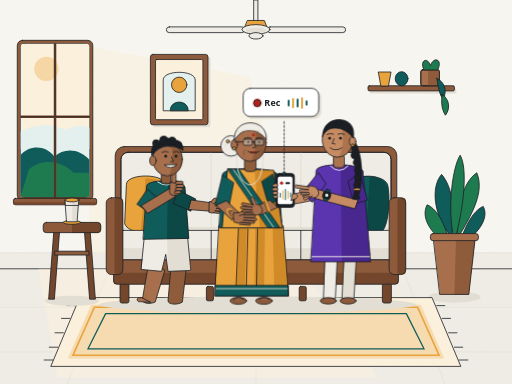
t = 0.00 s
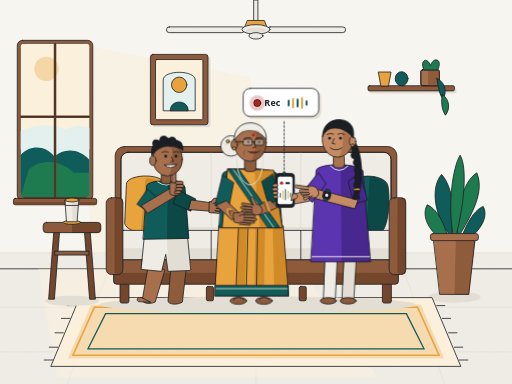
t = 1.33 s
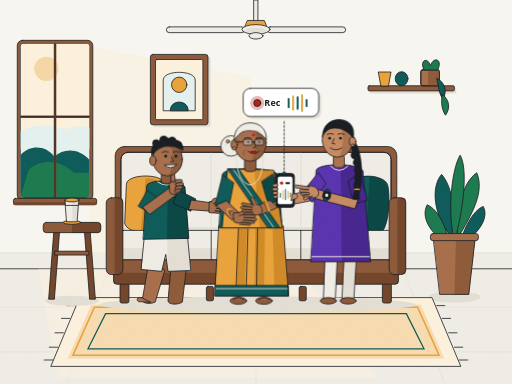
t = 2.67 s
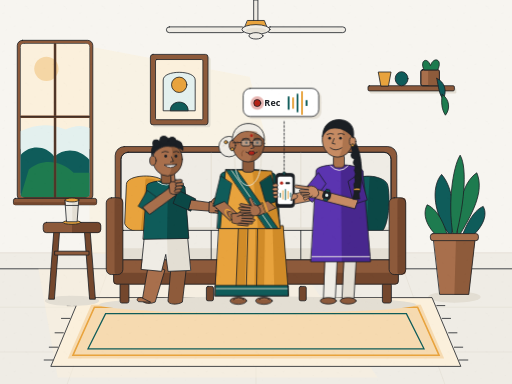
t = 4.00 s
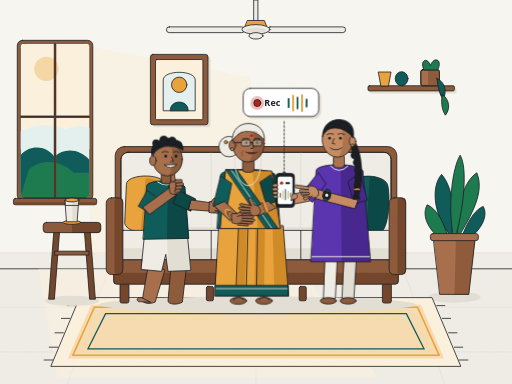
t = 5.33 s
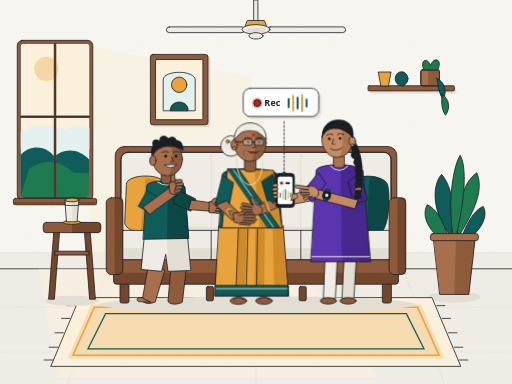
t = 6.67 s

The animated SVG that drew these frames (rendered in a browser with its animation timeline set to each time). Animation: 9 CSS @keyframes rules; one cycle of 8.00 s, repeats indefinitely.

<svg xmlns="http://www.w3.org/2000/svg" viewBox="0 0 1600 1200" width="1600" height="1200" role="img" aria-labelledby="s4-title s4-desc">
  <title id="s4-title">Grandchildren helping Kamala record her voice setup at home</title>
  <desc id="s4-desc">Warm editorial illustration of Kamala sitting on a living room sofa in a marigold saree with teal border while her sixteen-year-old granddaughter Meera holds out a smartphone showing a pulsing red Rec indicator and audio waveform, and her ten-year-old grandson Kabir kneels beside them giving an encouraging thumbs-up.</desc>

  <defs>
    <!-- Subtle hand-made paper grain pattern (no gradients, flat editorial texture at 5% opacity) -->
    <pattern id="paper-grain-s4" width="120" height="120" patternUnits="userSpaceOnUse">
      <rect width="120" height="120" fill="none" />
      <circle cx="14" cy="18" r="1.2" fill="#1B1F24" />
      <circle cx="52" cy="11" r="0.9" fill="#1B1F24" />
      <circle cx="88" cy="27" r="1.1" fill="#1B1F24" />
      <circle cx="109" cy="64" r="1.0" fill="#1B1F24" />
      <circle cx="31" cy="54" r="1.3" fill="#8D5A3B" />
      <circle cx="73" cy="59" r="0.9" fill="#1B1F24" />
      <circle cx="19" cy="93" r="1.1" fill="#1B1F24" />
      <circle cx="64" cy="102" r="1.2" fill="#8D5A3B" />
      <circle cx="99" cy="108" r="0.9" fill="#1B1F24" />
      <path d="M8 42 L13 40 M79 19 L84 21 M44 82 L49 80 M94 84 L99 86" stroke="#1B1F24" stroke-width="0.9" stroke-linecap="round" />
    </pattern>

    <clipPath id="window-clip-s4">
      <rect x="64" y="136" width="216" height="480" rx="12" />
    </clipPath>
  </defs>

  <style>
    .ink-line {
      stroke: #1B1F24;
      stroke-width: 2.5px;
      stroke-linecap: round;
      stroke-linejoin: round;
    }
    .ui-rec-text {
      font-family: "Noto Sans", sans-serif;
      font-weight: 700;
      font-size: 28px;
      fill: #1B1F24;
      letter-spacing: 0.5px;
    }

    /* 0.0s to 1.4s: Meera taps screen; 7.0s to 8.0s smooth reset */
    .meera-tap-hand {
      transform-origin: 995px 605px;
      animation: s4MeeraTap 8s cubic-bezier(0.77, 0, 0.175, 1) infinite;
    }
    @keyframes s4MeeraTap {
      0% { transform: translate(0px, 0px) rotate(0deg); }
      7% { transform: translate(-10px, 8px) rotate(-6deg); }
      14% { transform: translate(0px, 0px) rotate(0deg); }
      17.5% { transform: translate(0px, 0px) rotate(0deg); }
      87.5% { transform: translate(0px, 0px) rotate(0deg); }
      100% { transform: translate(0px, 0px) rotate(0deg); }
    }

    /* Red record dot gentle pulse throughout active recording */
    .rec-dot-pulse {
      transform-origin: 804px 322px;
      animation: s4RecPulse 8s cubic-bezier(0.23, 1, 0.32, 1) infinite;
    }
    @keyframes s4RecPulse {
      0%, 8% { transform: scale(0.85); opacity: 0.35; }
      16%, 32% { transform: scale(1.35); opacity: 0.25; }
      48% { transform: scale(1.0); opacity: 0.45; }
      64% { transform: scale(1.35); opacity: 0.22; }
      80% { transform: scale(1.1); opacity: 0.35; }
      100% { transform: scale(0.85); opacity: 0.35; }
    }

    /* 1.4s (17.5%) to 2.6s (32.5%): Kabir raises hand in encouraging thumbs-up */
    .kabir-thumbsup {
      transform-origin: 575px 600px;
      animation: s4KabirThumb 8s cubic-bezier(0.23, 1, 0.32, 1) infinite;
    }
    @keyframes s4KabirThumb {
      0%, 17.5% { transform: translateY(0px) rotate(0deg); }
      32.5%, 87.5% { transform: translateY(-6px) rotate(-5deg); }
      100% { transform: translateY(0px) rotate(0deg); }
    }

    /* 2.6s (32.5%) to 5.2s (65%): Kamala leans slightly towards the phone */
    .kamala-lean {
      transform-origin: 785px 680px;
      animation: s4KamalaLean 8s cubic-bezier(0.77, 0, 0.175, 1) infinite;
    }
    @keyframes s4KamalaLean {
      0%, 32.5% { transform: translate(0px, 0px); }
      42%, 65% { transform: translate(-6px, 2px); }
      87.5%, 100% { transform: translate(0px, 0px); }
    }

    /* 2.6s (32.5%) to 5.2s (65%): Kamala speaks for 2 natural beats */
    .kamala-mouth-speak {
      transform-origin: 792px 475px;
      animation: s4KamalaSpeak 8s cubic-bezier(0.23, 1, 0.32, 1) infinite;
    }
    @keyframes s4KamalaSpeak {
      0%, 32.5% { transform: scaleY(0.35); }
      40% { transform: scaleY(1.15); }
      48% { transform: scaleY(0.45); }
      56% { transform: scaleY(1.2); }
      65%, 100% { transform: scaleY(0.35); }
    }

    /* 2.6s (32.5%) to 5.2s (65%): Waveform bars animate gently while Kamala speaks */
    .wave-bar-1 {
      transform-origin: 902px 322px;
      animation: s4Wave1 8s cubic-bezier(0.23, 1, 0.32, 1) infinite;
    }
    .wave-bar-2 {
      transform-origin: 916px 322px;
      animation: s4Wave2 8s cubic-bezier(0.23, 1, 0.32, 1) infinite;
    }
    .wave-bar-3 {
      transform-origin: 930px 322px;
      animation: s4Wave3 8s cubic-bezier(0.23, 1, 0.32, 1) infinite;
    }
    .wave-bar-4 {
      transform-origin: 944px 322px;
      animation: s4Wave1 8s cubic-bezier(0.23, 1, 0.32, 1) infinite;
    }
    .wave-bar-5 {
      transform-origin: 958px 322px;
      animation: s4Wave2 8s cubic-bezier(0.23, 1, 0.32, 1) infinite;
    }
    @keyframes s4Wave1 {
      0%, 32.5% { transform: scaleY(0.65); }
      39% { transform: scaleY(1.35); }
      47% { transform: scaleY(0.75); }
      55% { transform: scaleY(1.4); }
      65%, 87.5% { transform: scaleY(1); }
      100% { transform: scaleY(0.65); }
    }
    @keyframes s4Wave2 {
      0%, 32.5% { transform: scaleY(0.6); }
      42% { transform: scaleY(1.45); }
      50% { transform: scaleY(0.7); }
      58% { transform: scaleY(1.3); }
      65%, 87.5% { transform: scaleY(1); }
      100% { transform: scaleY(0.6); }
    }
    @keyframes s4Wave3 {
      0%, 32.5% { transform: scaleY(0.7); }
      37% { transform: scaleY(1.25); }
      45% { transform: scaleY(0.85); }
      53% { transform: scaleY(1.5); }
      65%, 87.5% { transform: scaleY(1); }
      100% { transform: scaleY(0.7); }
    }

    /* 5.2s (65%) to 7.0s (87.5%): Meera smiles and nods approvingly (head tilts 2 deg) */
    .meera-head {
      transform-origin: 1055px 465px;
      animation: s4MeeraNod 8s cubic-bezier(0.77, 0, 0.175, 1) infinite;
    }
    @keyframes s4MeeraNod {
      0%, 65% { transform: rotate(0deg); }
      72% { transform: rotate(-2.2deg) translateY(2px); }
      79% { transform: rotate(0.5deg); }
      84%, 87.5% { transform: rotate(-2deg) translateY(1px); }
      100% { transform: rotate(0deg); }
    }

    @media (prefers-reduced-motion: reduce) {
      * {
        animation: none !important;
      }
    }
  </style>

  <!-- ==================== BACKGROUND: WARM INDIAN LIVING ROOM ==================== -->
  <!-- Main Paper Wall -->
  <rect x="0" y="0" width="1600" height="840" fill="#F7F5F0" />
  <!-- Lower wall dado / skirting band -->
  <rect x="0" y="790" width="1600" height="50" fill="#EFECE5" />
  <line x1="0" y1="790" x2="1600" y2="790" stroke="#E3DED3" stroke-width="2.5" />

  <!-- Floor in warm Sand -->
  <rect x="0" y="840" width="1600" height="360" fill="#EFECE5" />
  <line x1="0" y1="840" x2="1600" y2="840" class="ink-line" />
  <!-- Subtle floor tile lines -->
  <line x1="0" y1="960" x2="1600" y2="960" stroke="#E3DED3" stroke-width="2" />
  <line x1="0" y1="1100" x2="1600" y2="1100" stroke="#E3DED3" stroke-width="2" />
  <line x1="340" y1="840" x2="210" y2="1200" stroke="#E3DED3" stroke-width="2" />
  <line x1="800" y1="840" x2="800" y2="1200" stroke="#E3DED3" stroke-width="2" />
  <line x1="1260" y1="840" x2="1390" y2="1200" stroke="#E3DED3" stroke-width="2" />

  <!-- Warm morning sunlight cast from left window across wall and floor (flat editorial shapes) -->
  <polygon points="280,145 780,240 940,840 280,790" fill="#FBF0DC" opacity="0.6" />
  <polygon points="120,840 940,840 1180,1180 180,1180" fill="#FBF0DC" opacity="0.45" />

  <!-- Left Window letting in warm morning light -->
  <g id="left-window">
    <rect x="54" y="126" width="236" height="500" rx="16" fill="#8D5A3B" class="ink-line" />
    <rect x="64" y="136" width="216" height="480" rx="12" fill="#FBF0DC" class="ink-line" />
    <g clip-path="url(#window-clip-s4)">
      <!-- Morning sky & distant courtyard greenery -->
      <rect x="64" y="136" width="216" height="330" fill="#FBF0DC" />
      <circle cx="145" cy="215" r="38" fill="#E8A33D" opacity="0.35" />
      <path d="M64 410 Q135 375 205 405 Q245 385 280 400 L280 616 L64 616 Z" fill="#E3F0EE" />
      <!-- Courtyard foliage silhouettes -->
      <path d="M64 485 C95 450 145 455 170 490 C200 460 250 465 280 500 L280 616 L64 616 Z" fill="#0F5C5A" />
      <path d="M90 530 C130 495 190 500 230 540 L280 540 L280 616 L64 616 Z" fill="#1E7B4F" />
    </g>
    <!-- Teak window mullions and sill -->
    <line x1="172" y1="136" x2="172" y2="616" stroke="#74472D" stroke-width="8" />
    <line x1="172" y1="136" x2="172" y2="616" class="ink-line" />
    <line x1="64" y1="365" x2="280" y2="365" stroke="#74472D" stroke-width="8" />
    <line x1="64" y1="365" x2="280" y2="365" class="ink-line" />
    <rect x="42" y="620" width="260" height="20" rx="6" fill="#8D5A3B" class="ink-line" />
    <rect x="42" y="632" width="260" height="8" rx="3" fill="#74472D" />
  </g>

  <!-- Classic Indian Ceiling Fan at top centre -->
  <g id="ceiling-fan">
    <rect x="794" y="0" width="12" height="68" fill="#EFECE5" class="ink-line" />
    <path d="M774 64 L826 64 L834 84 L766 84 Z" fill="#E8A33D" class="ink-line" />
    <!-- Left, right, and front blades -->
    <rect x="520" y="84" width="245" height="18" rx="9" fill="#EFECE5" class="ink-line" />
    <rect x="835" y="84" width="245" height="18" rx="9" fill="#EFECE5" class="ink-line" />
    <ellipse cx="800" cy="92" rx="44" ry="15" fill="#EFECE5" class="ink-line" />
    <ellipse cx="800" cy="95" rx="32" ry="8" fill="#E3DED3" />
    <ellipse cx="800" cy="112" rx="22" ry="10" fill="#EFECE5" class="ink-line" />
  </g>

  <!-- Framed Indian textile art on back wall (no text) -->
  <g id="wall-art">
    <rect x="478" y="178" width="180" height="220" rx="8" fill="#E3DED3" />
    <rect x="470" y="170" width="180" height="220" rx="8" fill="#8D5A3B" class="ink-line" />
    <rect x="486" y="186" width="148" height="188" rx="4" fill="#FBF0DC" class="ink-line" />
    <!-- Geometric lotus/arch block print motif -->
    <path d="M510 345 L510 250 C510 218 610 218 610 250 L610 345 Z" fill="#E3F0EE" class="ink-line" />
    <circle cx="560" cy="265" r="24" fill="#E8A33D" class="ink-line" />
    <path d="M532 345 C532 310 588 310 588 345 Z" fill="#0F5C5A" class="ink-line" />
  </g>

  <!-- Wooden wall shelf on upper right with ceramic vessels and trailing plant -->
  <g id="wall-shelf">
    <rect x="1156" y="276" width="270" height="16" rx="4" fill="#E3DED3" />
    <rect x="1150" y="268" width="270" height="16" rx="4" fill="#8D5A3B" class="ink-line" />
    <!-- Small brass & teal pots -->
    <path d="M1190 268 L1182 225 L1222 225 L1214 268 Z" fill="#E8A33D" class="ink-line" />
    <ellipse cx="1255" cy="246" rx="20" ry="22" fill="#0F5C5A" class="ink-line" />
    <!-- Potted trailing plant on shelf -->
    <rect x="1315" y="218" width="58" height="50" rx="6" fill="#A86F4C" class="ink-line" />
    <rect x="1338" y="218" width="35" height="50" rx="4" fill="#8E5B3B" />
    <rect x="1315" y="218" width="58" height="50" rx="6" fill="none" class="ink-line" />
    <path d="M1325 218 C1310 190 1335 175 1345 205 C1355 175 1385 185 1368 218 Z" fill="#1E7B4F" class="ink-line" />
    <path d="M1365 245 C1390 255 1398 285 1385 310 C1372 295 1370 270 1365 245 Z" fill="#0F5C5A" class="ink-line" />
    <path d="M1382 295 C1405 310 1408 340 1392 360 C1380 342 1378 320 1382 295 Z" fill="#1E7B4F" class="ink-line" />
  </g>

  <!-- Tall Terracotta Floor Planter on the right -->
  <g id="floor-plant">
    <ellipse cx="1420" cy="928" rx="82" ry="18" fill="#E3DED3" />
    <!-- Lush indoor rubber/ficus leaves -->
    <path d="M1410 740 C1355 675 1345 585 1380 545 C1415 585 1425 665 1410 740 Z" fill="#0F5C5A" class="ink-line" />
    <path d="M1430 745 C1475 670 1515 600 1490 540 C1445 570 1425 655 1430 745 Z" fill="#1E7B4F" class="ink-line" />
    <path d="M1420 755 C1395 650 1415 520 1438 485 C1462 525 1450 650 1420 755 Z" fill="#1E7B4F" class="ink-line" />
    <path d="M1405 765 C1340 730 1315 675 1335 640 C1370 655 1395 710 1405 765 Z" fill="#1E7B4F" class="ink-line" />
    <path d="M1435 765 C1495 735 1530 680 1510 645 C1475 660 1450 715 1435 765 Z" fill="#0F5C5A" class="ink-line" />
    <!-- Terracotta pot with base + shade step -->
    <path d="M1355 745 L1485 745 L1465 920 L1375 920 Z" fill="#A86F4C" />
    <path d="M1425 745 L1485 745 L1465 920 L1420 920 Z" fill="#8E5B3B" />
    <path d="M1355 745 L1485 745 L1465 920 L1375 920 Z" fill="none" class="ink-line" />
    <rect x="1345" y="730" width="150" height="22" rx="8" fill="#A86F4C" class="ink-line" />
  </g>

  <!-- ==================== FLOOR RUG & SIDE TABLE ==================== -->
  <!-- Woven Indian Dhurrie Rug -->
  <g id="floor-rug">
    <polygon points="250,930 1350,930 1440,1145 160,1145" fill="#FBF0DC" class="ink-line" />
    <polygon points="285,952 1315,952 1388,1120 212,1120" fill="#E8A33D" opacity="0.28" />
    <polygon points="295,960 1305,960 1372,1110 228,1110" fill="none" stroke="#E8A33D" stroke-width="5" />
    <polygon points="330,980 1270,980 1325,1090 275,1090" fill="none" stroke="#0F5C5A" stroke-width="4" />
    <!-- Rug tassels left and right -->
    <path d="M235 955 L210 955 M218 995 L192 995 M198 1040 L172 1040 M180 1085 L154 1085 M165 1125 L138 1125" class="ink-line" />
    <path d="M1365 955 L1390 955 M1382 995 L1408 995 M1402 1040 L1428 1040 M1420 1085 L1446 1085 M1435 1125 L1462 1125" class="ink-line" />
  </g>

  <!-- Wooden Side Table on the Left with Steel/Brass Water Tumbler -->
  <g id="side-table-left">
    <ellipse cx="225" cy="940" rx="85" ry="16" fill="#E3DED3" />
    <!-- Tapered wooden legs -->
    <path d="M168 725 L152 935 L170 935 L186 725 Z" fill="#74472D" class="ink-line" />
    <path d="M282 725 L298 935 L280 935 L264 725 Z" fill="#74472D" class="ink-line" />
    <rect x="172" y="785" width="106" height="12" fill="#8D5A3B" class="ink-line" />
    <!-- Tabletop -->
    <rect x="135" y="695" width="180" height="32" rx="10" fill="#8D5A3B" />
    <path d="M225 695 L305 695 C310 695 315 700 315 705 L315 717 C315 722 310 727 305 727 L225 727 Z" fill="#74472D" />
    <rect x="135" y="695" width="180" height="32" rx="10" fill="none" class="ink-line" />
    <!-- Coaster and Indian Steel/Brass Tumbler -->
    <ellipse cx="225" cy="695" rx="28" ry="6" fill="#E8A33D" class="ink-line" />
    <path d="M204 625 L246 625 L241 693 L209 693 Z" fill="#EFECE5" />
    <path d="M226 625 L246 625 L241 693 L226 693 Z" fill="#E3DED3" />
    <path d="M204 625 L246 625 L241 693 L209 693 Z" fill="none" class="ink-line" />
    <ellipse cx="225" cy="625" rx="22" ry="6" fill="#E8A33D" class="ink-line" />
    <line x1="206" y1="642" x2="244" y2="642" class="ink-line" />
  </g>

  <!-- ==================== SOFA (WOODEN FRAME + SAND CUSHIONS) ==================== -->
  <g id="living-room-sofa">
    <!-- Soft contact shadow beneath sofa -->
    <ellipse cx="805" cy="952" rx="495" ry="26" fill="#E3DED3" />

    <!-- Teak sofa legs -->
    <rect x="375" y="885" width="28" height="62" rx="6" fill="#74472D" class="ink-line" />
    <rect x="1195" y="885" width="28" height="62" rx="6" fill="#74472D" class="ink-line" />
    <rect x="645" y="895" width="22" height="45" rx="5" fill="#74472D" class="ink-line" />
    <rect x="935" y="895" width="22" height="45" rx="5" fill="#74472D" class="ink-line" />

    <!-- Wooden outer backrest crest -->
    <rect x="360" y="458" width="880" height="320" rx="28" fill="#8D5A3B" class="ink-line" />
    <rect x="378" y="476" width="844" height="295" rx="22" fill="#EFECE5" class="ink-line" />
    <!-- Cushion shade steps and seams -->
    <path d="M378 710 L1222 710 L1222 771 L378 771 Z" fill="#E3DED3" />
    <line x1="660" y1="476" x2="660" y2="755" stroke="#E3DED3" stroke-width="3" />
    <line x1="940" y1="476" x2="940" y2="755" stroke="#E3DED3" stroke-width="3" />
    <rect x="378" y="476" width="844" height="295" rx="22" fill="none" class="ink-line" />

    <!-- Throw cushion Left (Marigold) -->
    <path d="M395 575 C395 545 495 540 515 570 C535 605 530 695 505 720 C475 735 400 730 390 700 Z" fill="#E8A33D" />
    <path d="M455 558 C490 555 515 570 520 605 C528 650 522 698 505 720 C482 730 455 728 440 722 Z" fill="#D08B28" />
    <path d="M395 575 C395 545 495 540 515 570 C535 605 530 695 505 720 C475 735 400 730 390 700 Z" fill="none" class="ink-line" />

    <!-- Throw cushion Right (Teal) -->
    <path d="M1105 565 C1125 540 1205 548 1212 580 C1220 620 1215 700 1195 722 C1168 735 1100 728 1090 700 Z" fill="#0F5C5A" />
    <path d="M1155 552 C1190 552 1210 568 1212 595 C1216 640 1212 698 1195 722 L1145 724 Z" fill="#0B4846" />
    <path d="M1105 565 C1125 540 1205 548 1212 580 C1220 620 1215 700 1195 722 C1168 735 1100 728 1090 700 Z" fill="none" class="ink-line" />

    <!-- Sofa seat deck & thick cushions -->
    <rect x="368" y="720" width="864" height="92" rx="18" fill="#EFECE5" />
    <rect x="368" y="776" width="864" height="36" rx="12" fill="#E3DED3" />
    <rect x="368" y="720" width="864" height="92" rx="18" fill="none" class="ink-line" />
    <line x1="660" y1="720" x2="660" y2="812" class="ink-line" />
    <line x1="940" y1="720" x2="940" y2="812" class="ink-line" />

    <!-- Wooden base apron -->
    <rect x="355" y="812" width="890" height="76" rx="10" fill="#8D5A3B" />
    <rect x="355" y="852" width="890" height="36" rx="8" fill="#74472D" />
    <rect x="355" y="812" width="890" height="76" rx="10" fill="none" class="ink-line" />

    <!-- Left and Right Teak Armrests -->
    <rect x="332" y="618" width="52" height="240" rx="16" fill="#8D5A3B" />
    <rect x="358" y="618" width="26" height="240" rx="10" fill="#74472D" />
    <rect x="332" y="618" width="52" height="240" rx="16" fill="none" class="ink-line" />

    <rect x="1216" y="618" width="52" height="240" rx="16" fill="#8D5A3B" />
    <rect x="1242" y="618" width="26" height="240" rx="10" fill="#74472D" />
    <rect x="1216" y="618" width="52" height="240" rx="16" fill="none" class="ink-line" />
  </g>

  <!-- ==================== CHARACTER 1: KABIR, 10 (KNEELING LEFT OF SOFA) ==================== -->
  <g id="character-kabir">
    <!-- Contact shadow under knees/legs -->
    <ellipse cx="525" cy="956" rx="95" ry="18" fill="#E3DED3" />

    <!-- Kneeling lower legs & feet on the rug/sofa edge -->
    <path d="M465 820 L445 935 C442 948 468 952 485 944 L515 845 Z" fill="#A86F4C" class="ink-line" />
    <path d="M535 825 L525 940 C525 952 555 954 570 944 L582 840 Z" fill="#8E5B3B" class="ink-line" />
    <!-- Bare feet toes hint -->
    <path d="M432 942 C425 938 428 928 442 930 L470 944 Z" fill="#A86F4C" class="ink-line" />

    <!-- Sand Shorts / Trousers -->
    <path d="M452 742 L586 738 L596 845 L525 848 L518 795 L505 848 L442 842 Z" fill="#EFECE5" />
    <path d="M522 740 L586 738 L596 845 L525 848 Z" fill="#E3DED3" />
    <path d="M452 742 L586 738 L596 845 L525 848 L518 795 L505 848 L442 842 Z" fill="none" class="ink-line" />

    <!-- Teal T-shirt Torso -->
    <path d="M458 582 C455 560 568 558 578 585 L590 745 L448 748 Z" fill="#0F5C5A" />
    <path d="M525 568 C555 568 574 576 578 585 L590 745 L522 746 Z" fill="#0B4846" />
    <path d="M458 582 C455 560 568 558 578 585 L590 745 L448 748 Z" fill="none" class="ink-line" />
    <!-- Crew collar -->
    <path d="M492 568 Q520 588 548 568" fill="none" stroke="#E3F0EE" stroke-width="3" />

    <!-- Kabir Right Arm (pointing encouragingly toward the phone, 5 distinct fingers) -->
    <g id="kabir-pointing-arm">
      <!-- Sleeve & Forearm -->
      <path d="M558 595 L612 622 L596 660 L542 636 Z" fill="#0B4846" class="ink-line" />
      <path d="M598 625 L662 634 L658 660 L590 655 Z" fill="#A86F4C" class="ink-line" />
      <!-- Right Hand with 5 clearly drawn fingers (pointing towards phone) -->
      <g id="kabir-right-hand-5fingers" fill="#A86F4C" class="ink-line">
        <!-- Palm -->
        <path d="M655 630 C672 628 682 636 682 652 C680 664 668 668 654 664 Z" />
        <!-- 1. Thumb (angled up) -->
        <path d="M660 632 C664 618 676 616 679 623 C681 629 673 635 666 636" />
        <!-- 2. Index finger (extended pointing right at phone) -->
        <path d="M676 633 L708 631 C714 631 715 639 708 640 L676 643" />
        <!-- 3. Middle finger (curled softly) -->
        <path d="M678 643 L695 644 C700 644 700 651 694 652 L676 651" />
        <!-- 4. Ring finger (curled) -->
        <path d="M676 651 L691 653 C696 653 695 660 690 660 L673 659" />
        <!-- 5. Little finger (curled) -->
        <path d="M672 659 L685 661 C689 661 688 667 683 667 L668 665" />
      </g>
    </g>

    <!-- Kabir Left Arm & Raised Thumbs-Up Hand (animated 1.4s to 2.6s, 5 distinct fingers) -->
    <g class="kabir-thumbsup">
      <!-- Left Sleeve & Forearm raised -->
      <path d="M460 592 L428 638 L465 664 L494 622 Z" fill="#0F5C5A" class="ink-line" />
      <path d="M442 642 L532 588 L548 614 L462 666 Z" fill="#A86F4C" class="ink-line" />
      <!-- Thumbs-Up Hand: Upright thumb + 4 clearly drawn stacked fingers = 5 fingers -->
      <g id="kabir-left-hand-5fingers" fill="#A86F4C" class="ink-line">
        <!-- Hand back / palm block -->
        <rect x="530" y="566" width="32" height="44" rx="10" />
        <!-- 1. Upright Thumb -->
        <path d="M536 570 L536 542 C536 533 549 533 550 542 L550 570 Z" />
        <!-- 2. Index finger curled across front -->
        <rect x="548" y="566" width="24" height="10" rx="5" />
        <!-- 3. Middle finger curled across front -->
        <rect x="550" y="576" width="25" height="10" rx="5" />
        <!-- 4. Ring finger curled across front -->
        <rect x="548" y="586" width="23" height="10" rx="5" />
        <!-- 5. Little finger curled across front -->
        <rect x="545" y="596" width="20" height="9" rx="4.5" />
      </g>
    </g>

    <!-- Kabir Neck & Head (10yo proportions, short curly hair, excited expression) -->
    <rect x="504" y="538" width="30" height="36" rx="8" fill="#8E5B3B" class="ink-line" />
    <!-- Head base -->
    <ellipse cx="524" cy="498" rx="46" ry="52" fill="#A86F4C" />
    <path d="M532 448 C558 454 570 476 570 498 C570 525 552 546 526 550 C542 532 544 475 532 448 Z" fill="#8E5B3B" />
    <ellipse cx="524" cy="498" rx="46" ry="52" fill="none" class="ink-line" />
    <!-- Left Ear -->
    <ellipse cx="478" cy="502" rx="10" ry="15" fill="#A86F4C" class="ink-line" />
    <!-- Short curly dark hair -->
    <path d="M475 486 C468 465 482 444 498 442 C505 430 528 428 540 438 C558 434 575 450 572 470 C562 462 548 456 532 458 C515 454 492 462 475 486 Z" fill="#1B1F24" class="ink-line" />
    <circle cx="488" cy="448" r="12" fill="#1B1F24" />
    <circle cx="512" cy="438" r="14" fill="#1B1F24" />
    <circle cx="538" cy="440" r="13" fill="#1B1F24" />
    <circle cx="558" cy="452" r="11" fill="#1B1F24" />
    <!-- Excited encouraging eyebrows, eyes, nose, cheerful smile -->
    <path d="M506 476 Q516 470 526 475" fill="none" class="ink-line" />
    <path d="M542 475 Q552 470 560 476" fill="none" class="ink-line" />
    <circle cx="518" cy="488" r="4.5" fill="#1B1F24" />
    <circle cx="550" cy="488" r="4.5" fill="#1B1F24" />
    <path d="M536 490 L542 504 L533 506" fill="none" class="ink-line" />
    <!-- Big encouraging smile -->
    <path d="M514 516 Q534 532 552 515 Z" fill="#FFFFFF" class="ink-line" />
  </g>

  <!-- ==================== CHARACTER 2: KAMALA, 74 (CENTRE ON SOFA) ==================== -->
  <g id="character-kamala">
    <!-- Lower saree drape & feet on rug -->
    <ellipse cx="785" cy="952" rx="92" ry="16" fill="#E3DED3" />
    <!-- Sandals & Feet -->
    <ellipse cx="745" cy="940" rx="26" ry="11" fill="#8D5A3B" class="ink-line" />
    <ellipse cx="825" cy="940" rx="26" ry="11" fill="#8D5A3B" class="ink-line" />
    <path d="M730 936 Q745 924 762 936" fill="#A86F4C" class="ink-line" />
    <path d="M810 936 Q825 924 842 936" fill="#A86F4C" class="ink-line" />

    <!-- Marigold cotton saree skirt & pleats with Teal border -->
    <path d="M685 705 L885 705 L902 925 L672 925 Z" fill="#E8A33D" />
    <!-- Shade folds for pleats -->
    <path d="M745 705 L772 705 L765 925 L738 925 Z" fill="#D08B28" />
    <path d="M798 705 L828 705 L825 925 L795 925 Z" fill="#D08B28" />
    <path d="M852 705 L885 705 L902 925 L858 925 Z" fill="#D08B28" />
    <!-- Bottom Teal Saree Border -->
    <rect x="673" y="892" width="228" height="33" fill="#0F5C5A" class="ink-line" />
    <line x1="674" y1="902" x2="900" y2="902" stroke="#FBF0DC" stroke-width="2.5" />
    <path d="M685 705 L885 705 L902 925 L672 925 Z" fill="none" class="ink-line" />
    <!-- Vertical pleat lines -->
    <line x1="745" y1="715" x2="738" y2="892" class="ink-line" />
    <line x1="775" y1="715" x2="770" y2="892" class="ink-line" />
    <line x1="805" y1="715" x2="802" y2="892" class="ink-line" />

    <!-- Kamala Upper Body (leans slightly towards the phone from 2.6s to 5.2s) -->
    <g class="kamala-lean">
      <!-- Teal Saree Blouse & Torso -->
      <path d="M695 545 C695 520 865 520 868 548 L882 712 L685 712 Z" fill="#0F5C5A" />
      <path d="M815 528 C848 530 866 538 868 548 L882 712 L815 712 Z" fill="#0B4846" />
      <path d="M695 545 C695 520 865 520 868 548 L882 712 L685 712 Z" fill="none" class="ink-line" />

      <!-- Marigold Saree Pallu draped diagonally with Teal woven border -->
      <path d="M712 528 L855 532 L882 712 L695 712 Z" fill="#E8A33D" />
      <path d="M795 530 L855 532 L882 712 L812 712 Z" fill="#D08B28" />
      <!-- Diagonal Teal Border across Pallu -->
      <polygon points="712,528 746,528 875,712 838,712" fill="#0F5C5A" class="ink-line" />
      <line x1="728" y1="528" x2="856" y2="712" stroke="#FBF0DC" stroke-width="2.5" />
      <path d="M712 528 L855 532 L882 712 L695 712 Z" fill="none" class="ink-line" />

      <!-- Reading glasses cord around neck -->
      <path d="M742 465 C732 525 752 575 782 578 C812 575 828 525 820 465" fill="none" stroke="#E3DED3" stroke-width="3" />

      <!-- Kamala Left Arm & Left Hand resting on lap (with gold bangles & 5 distinct fingers) -->
      <g id="kamala-left-arm">
        <path d="M695 548 L672 642 L714 654 L730 572 Z" fill="#0F5C5A" class="ink-line" />
        <path d="M676 642 L725 688 L748 666 L708 628 Z" fill="#A86F4C" class="ink-line" />
        <!-- Thin gold bangles -->
        <ellipse cx="722" cy="666" rx="8" ry="16" transform="rotate(-38 722 666)" fill="none" stroke="#E8A33D" stroke-width="4" />
        <ellipse cx="729" cy="672" rx="8" ry="16" transform="rotate(-38 729 672)" fill="none" stroke="#1B1F24" stroke-width="2" />
        <!-- Left Hand with 5 clearly drawn fingers resting on lap -->
        <g id="kamala-left-hand-5fingers" fill="#A86F4C" class="ink-line">
          <path d="M730 666 C748 662 764 668 770 682 C768 696 752 702 732 694 Z" />
          <!-- 1. Thumb -->
          <path d="M744 665 L768 658 C774 657 776 664 770 667 L748 674" />
          <!-- 2. Index finger -->
          <path d="M762 672 L794 672 C800 672 800 679 794 680 L762 680" />
          <!-- 3. Middle finger -->
          <path d="M764 680 L798 682 C804 682 804 689 797 690 L763 688" />
          <!-- 4. Ring finger -->
          <path d="M760 688 L792 691 C798 691 797 698 791 698 L758 695" />
          <!-- 5. Little finger -->
          <path d="M752 695 L780 698 C785 698 784 704 779 704 L748 701" />
        </g>
      </g>

      <!-- Kamala Right Arm & Right Hand raised gently towards the phone (gold bangles & 5 fingers) -->
      <g id="kamala-right-arm">
        <path d="M852 545 L878 625 L838 638 L818 568 Z" fill="#0B4846" class="ink-line" />
        <path d="M842 626 L802 645 L814 672 L868 648 Z" fill="#A86F4C" class="ink-line" />
        <!-- Thin gold bangles on wrist -->
        <line x1="824" y1="630" x2="835" y2="662" stroke="#E8A33D" stroke-width="5" stroke-linecap="round" />
        <line x1="831" y1="627" x2="842" y2="659" stroke="#E8A33D" stroke-width="5" stroke-linecap="round" />
        <line x1="824" y1="630" x2="835" y2="662" class="ink-line" />
        <!-- Right Hand with 5 distinct fingers in warm open gesture -->
        <g id="kamala-right-hand-5fingers" fill="#A86F4C" class="ink-line">
          <path d="M788 638 C804 634 818 642 820 658 C818 672 802 676 786 668 Z" />
          <!-- 1. Thumb -->
          <path d="M802 638 L792 618 C789 613 782 616 784 623 L792 642" />
          <!-- 2. Index finger -->
          <path d="M790 640 L760 634 C754 633 753 640 759 642 L788 648" />
          <!-- 3. Middle finger -->
          <path d="M788 648 L756 645 C750 645 750 652 756 653 L787 656" />
          <!-- 4. Ring finger -->
          <path d="M788 656 L760 656 C754 656 754 663 760 663 L788 663" />
          <!-- 5. Little finger -->
          <path d="M790 663 L768 665 C763 665 763 671 768 671 L792 669" />
        </g>
      </g>

      <!-- Kamala Neck & Head (74yo grandmother, grey hair in low bun, red bindi, reading glasses, laugh lines) -->
      <rect x="764" y="492" width="36" height="44" rx="10" fill="#8E5B3B" class="ink-line" />
      <!-- Low silver-grey hair bun behind head -->
      <circle cx="722" cy="456" r="32" fill="#EFECE5" class="ink-line" />
      <path d="M702 456 C712 442 732 442 742 456" fill="none" stroke="#E3DED3" stroke-width="4" />
      <!-- Gold hairpin in bun -->
      <circle cx="712" cy="442" r="5" fill="#E8A33D" class="ink-line" />

      <!-- Head base & shade -->
      <ellipse cx="782" cy="446" rx="50" ry="58" fill="#A86F4C" />
      <path d="M792 390 C820 398 832 420 832 446 C832 478 812 500 784 504 C802 484 804 422 792 390 Z" fill="#8E5B3B" />
      <ellipse cx="782" cy="446" rx="50" ry="58" fill="none" class="ink-line" />

      <!-- Left Ear & Gold Stud Earring -->
      <ellipse cx="732" cy="452" rx="10" ry="16" fill="#A86F4C" class="ink-line" />
      <circle cx="732" cy="464" r="5" fill="#E8A33D" class="ink-line" />

      <!-- Silver-grey hair parted neatly -->
      <path d="M732 438 C730 402 756 382 786 384 C814 386 834 406 832 436 C816 416 798 408 778 408 C758 408 744 420 732 438 Z" fill="#EFECE5" class="ink-line" />
      <path d="M742 414 Q778 396 818 416" fill="none" stroke="#E3DED3" stroke-width="3" />

      <!-- Small Red Bindi (#B42318) -->
      <circle cx="792" cy="422" r="4.5" fill="#B42318" />

      <!-- Gentle forehead & laugh wrinkles -->
      <path d="M774 410 Q792 407 808 411" fill="none" stroke="#8E5B3B" stroke-width="2" stroke-linecap="round" />
      <path d="M752 442 L745 439 M752 447 L744 447" stroke="#74472D" stroke-width="1.8" stroke-linecap="round" />
      <path d="M766 468 Q758 476 762 485" fill="none" stroke="#74472D" stroke-width="2" stroke-linecap="round" />
      <path d="M816 468 Q822 476 818 485" fill="none" stroke="#74472D" stroke-width="2" stroke-linecap="round" />

      <!-- Kind eyebrows & eyes -->
      <path d="M764 432 Q775 427 785 432" fill="none" class="ink-line" />
      <path d="M800 432 Q810 427 820 432" fill="none" class="ink-line" />
      <circle cx="776" cy="444" r="4" fill="#1B1F24" />
      <circle cx="810" cy="444" r="4" fill="#1B1F24" />

      <!-- Reading Glasses on a cord -->
      <rect x="760" y="435" width="28" height="19" rx="5" fill="#E3F0EE" fill-opacity="0.35" class="ink-line" />
      <rect x="796" y="435" width="28" height="19" rx="5" fill="#E3F0EE" fill-opacity="0.35" class="ink-line" />
      <line x1="788" y1="443" x2="796" y2="443" class="ink-line" />
      <line x1="734" y1="444" x2="760" y2="443" class="ink-line" />

      <!-- Nose -->
      <path d="M793 444 L799 460 L790 462" fill="none" class="ink-line" />

      <!-- Warm Smile + Animated Speaking Mouth -->
      <path d="M775 473 Q792 485 810 473" fill="none" class="ink-line" />
      <ellipse class="kamala-mouth-speak" cx="792" cy="476" rx="10" ry="6" fill="#B42318" stroke="#1B1F24" stroke-width="2" />
    </g>
  </g>

  <!-- ==================== CHARACTER 3: MEERA, 16 (SITTING RIGHT SIDE OF SOFA) ==================== -->
  <g id="character-meera">
    <!-- Contact shadow under feet -->
    <ellipse cx="1075" cy="954" rx="85" ry="16" fill="#E3DED3" />

    <!-- Sand Churidar Leggings & Flat Sandals -->
    <path d="M1018 765 L1056 765 L1048 932 L1012 932 Z" fill="#EFECE5" class="ink-line" />
    <path d="M1078 765 L1116 765 L1106 932 L1070 932 Z" fill="#E3DED3" class="ink-line" />
    <ellipse cx="1026" cy="940" rx="25" ry="10" fill="#8D5A3B" class="ink-line" />
    <ellipse cx="1088" cy="940" rx="25" ry="10" fill="#8D5A3B" class="ink-line" />

    <!-- Purple Kurti (#5B34B0 base, #48278E shade) -->
    <path d="M988 532 C992 508 1126 508 1134 535 L1158 818 L972 818 Z" fill="#5B34B0" />
    <path d="M1065 514 C1102 515 1128 522 1134 535 L1158 818 L1068 818 Z" fill="#48278E" />
    <path d="M988 532 C992 508 1126 508 1134 535 L1158 818 L972 818 Z" fill="none" class="ink-line" />
    <!-- Subtle Sand neckline & hem trim on kurti -->
    <path d="M1032 518 Q1060 546 1088 518" fill="none" stroke="#EFECE5" stroke-width="3" />
    <line x1="974" y1="802" x2="1156" y2="802" stroke="#EFECE5" stroke-width="3" />

    <!-- Meera Right Arm & Hand holding Smartphone out to Kamala (5 distinct fingers) -->
    <g id="meera-phone-arm">
      <!-- Right Sleeve & Forearm -->
      <path d="M994 540 L942 605 L976 632 L1018 575 Z" fill="#5B34B0" class="ink-line" />
      <path d="M950 598 L898 612 L906 640 L968 628 Z" fill="#C68B63" class="ink-line" />

      <!-- Smartphone Body held out clearly toward Kamala -->
      <g id="smartphone-in-hand">
        <rect x="862" y="542" width="58" height="106" rx="10" fill="#1B1F24" class="ink-line" />
        <rect x="868" y="552" width="46" height="86" rx="6" fill="#FFFFFF" />
        <!-- On-device mini recording indicator & waveform -->
        <circle cx="880" cy="572" r="5" fill="#B42318" />
        <rect x="892" y="569" width="14" height="6" rx="2" fill="#1B1F24" />
        <line x1="876" y1="604" x2="876" y2="616" stroke="#0F5C5A" stroke-width="3" stroke-linecap="round" />
        <line x1="884" y1="596" x2="884" y2="622" stroke="#E8A33D" stroke-width="3" stroke-linecap="round" />
        <line x1="892" y1="592" x2="892" y2="624" stroke="#0F5C5A" stroke-width="3" stroke-linecap="round" />
        <line x1="900" y1="598" x2="900" y2="620" stroke="#E8A33D" stroke-width="3" stroke-linecap="round" />
        <line x1="908" y1="603" x2="908" y2="615" stroke="#0F5C5A" stroke-width="3" stroke-linecap="round" />
      </g>

      <!-- Meera Right Hand gripping phone with 5 clearly drawn fingers -->
      <g id="meera-right-hand-5fingers" fill="#C68B63" class="ink-line">
        <!-- 1. Thumb supporting right/bottom edge of phone -->
        <path d="M915 606 C928 602 934 612 926 620 L910 626 Z" />
        <!-- 2. Index finger wrapped around left edge of phone -->
        <rect x="852" y="574" width="16" height="10" rx="5" />
        <!-- 3. Middle finger wrapped around left edge of phone -->
        <rect x="851" y="586" width="17" height="10" rx="5" />
        <!-- 4. Ring finger wrapped around left edge of phone -->
        <rect x="852" y="598" width="16" height="10" rx="5" />
        <!-- 5. Little finger wrapped around left edge of phone -->
        <rect x="854" y="610" width="14" height="9" rx="4.5" />
      </g>
    </g>

    <!-- Meera Left Arm, Smartwatch & Tapping Hand (animated 0.0s to 1.4s, 5 distinct fingers) -->
    <g class="meera-tap-hand">
      <!-- Left Sleeve & Forearm -->
      <path d="M1125 542 L1148 625 L1106 638 L1088 568 Z" fill="#48278E" class="ink-line" />
      <path d="M1118 625 L992 592 L984 620 L1108 652 Z" fill="#C68B63" class="ink-line" />

      <!-- Smartwatch on Meera's left wrist -->
      <g id="meera-smartwatch">
        <rect x="1014" y="592" width="14" height="36" rx="3" transform="rotate(14 1021 610)" fill="#0F5C5A" class="ink-line" />
        <rect x="1009" y="599" width="24" height="22" rx="5" transform="rotate(14 1021 610)" fill="#1B1F24" class="ink-line" />
        <circle cx="1021" cy="610" r="5" fill="#E3F0EE" />
      </g>

      <!-- Meera Left Hand with 5 distinct fingers (index finger tapping screen) -->
      <g id="meera-left-hand-5fingers" fill="#C68B63" class="ink-line">
        <!-- Palm -->
        <path d="M962 582 C980 578 994 586 996 604 C994 618 980 622 962 614 Z" />
        <!-- 1. Thumb (lower side) -->
        <path d="M976 612 L956 624 C950 627 946 620 951 616 L968 604" />
        <!-- 2. Index finger (extended to tap phone screen) -->
        <path d="M966 584 L926 578 C920 577 919 585 925 587 L964 593" />
        <!-- 3. Middle finger -->
        <path d="M964 593 L940 592 C934 592 934 599 940 600 L964 601" />
        <!-- 4. Ring finger -->
        <path d="M964 601 L944 602 C938 602 938 609 944 609 L965 608" />
        <!-- 5. Little finger -->
        <path d="M966 608 L950 610 C945 610 945 616 950 616 L968 614" />
      </g>
    </g>

    <!-- Meera Neck, Head & Long Braided Plait (nods approvingly 5.2s to 7.0s) -->
    <rect x="1042" y="482" width="34" height="42" rx="10" fill="#AC744E" class="ink-line" />

    <g class="meera-head">
      <!-- Long Braided Plait draped over shoulder -->
      <g id="meera-braid">
        <path d="M1092 435 C1118 465 1126 525 1116 595" fill="none" stroke="#1B1F24" stroke-width="22" stroke-linecap="round" />
        <circle cx="1108" cy="485" r="11" fill="#1B1F24" class="ink-line" />
        <circle cx="1115" cy="508" r="11" fill="#1B1F24" class="ink-line" />
        <circle cx="1118" cy="532" r="10.5" fill="#1B1F24" class="ink-line" />
        <circle cx="1118" cy="555" r="10" fill="#1B1F24" class="ink-line" />
        <circle cx="1115" cy="578" r="9.5" fill="#1B1F24" class="ink-line" />
        <!-- Marigold hair tie and tassel end -->
        <rect x="1105" y="588" width="20" height="8" rx="4" fill="#E8A33D" class="ink-line" />
        <path d="M1108 596 L1102 622 L1124 622 L1120 596 Z" fill="#1B1F24" class="ink-line" />
      </g>

      <!-- Head base & shade -->
      <ellipse cx="1055" cy="436" rx="48" ry="55" fill="#C68B63" />
      <path d="M1064 382 C1090 388 1103 410 1103 436 C1103 466 1084 488 1058 491 C1074 472 1076 412 1064 382 Z" fill="#AC744E" />
      <ellipse cx="1055" cy="436" rx="48" ry="55" fill="none" class="ink-line" />

      <!-- Right Ear & Earring -->
      <ellipse cx="1102" cy="442" rx="10" ry="15" fill="#C68B63" class="ink-line" />
      <circle cx="1102" cy="454" r="4.5" fill="#E8A33D" class="ink-line" />

      <!-- Thick dark hair crown -->
      <path d="M1008 426 C1008 390 1034 372 1064 374 C1094 376 1110 398 1104 432 C1088 410 1068 400 1046 400 C1028 400 1016 410 1008 426 Z" fill="#1B1F24" class="ink-line" />

      <!-- Expressive warm eyes, eyebrows, nose & approving smile (looking left towards Kamala) -->
      <path d="M1022 420 Q1032 414 1042 419" fill="none" class="ink-line" />
      <path d="M1056 419 Q1066 414 1076 420" fill="none" class="ink-line" />
      <circle cx="1030" cy="432" r="4.2" fill="#1B1F24" />
      <circle cx="1064" cy="432" r="4.2" fill="#1B1F24" />
      <path d="M1044 433 L1038 448 L1047 450" fill="none" class="ink-line" />
      <!-- Warm encouraging smile -->
      <path d="M1032 462 Q1048 475 1068 462" fill="none" class="ink-line" />
    </g>
  </g>

  <!-- ==================== UI CALLOUT PILL: RED DOT + "Rec" + WAVEFORM ==================== -->
  <g id="ui-rec-callout">
    <!-- Connector line from smartphone screen to floating callout pill -->
    <path d="M888 542 L888 378" fill="none" stroke="#1B1F24" stroke-width="2.5" stroke-dasharray="6 6" stroke-linecap="round" />
    <circle cx="888" cy="542" r="4.5" fill="#0F5C5A" class="ink-line" />

    <!-- Flat offset shadow -->
    <rect x="768" y="284" width="236" height="88" rx="22" fill="#E3DED3" />
    <!-- White pill card -->
    <rect x="760" y="276" width="236" height="88" rx="22" fill="#FFFFFF" class="ink-line" />

    <!-- Pulsing red record ring + solid red record dot (#B42318) -->
    <circle class="rec-dot-pulse" cx="804" cy="322" r="18" fill="#B42318" opacity="0.28" />
    <circle cx="804" cy="322" r="11" fill="#B42318" class="ink-line" />

    <!-- ONLY allowed UI text in this scene: "Rec" -->
    <text x="826" y="332" class="ui-rec-text">Rec</text>

    <!-- Animated Audio Waveform Bars -->
    <rect class="wave-bar-1" x="899" y="306" width="6" height="32" rx="3" fill="#0F5C5A" />
    <rect class="wave-bar-2" x="913" y="296" width="6" height="52" rx="3" fill="#E8A33D" />
    <rect class="wave-bar-3" x="927" y="302" width="6" height="40" rx="3" fill="#0F5C5A" />
    <rect class="wave-bar-4" x="941" y="294" width="6" height="56" rx="3" fill="#E8A33D" />
    <rect class="wave-bar-5" x="955" y="308" width="6" height="28" rx="3" fill="#0F5C5A" />
  </g>

  <!-- Subtle 5% paper-grain overlay across the entire illustration -->
  <rect x="0" y="0" width="1600" height="1200" fill="url(#paper-grain-s4)" opacity="0.05" pointer-events="none" />
</svg>
